Dataset: data (GitHub, rokhayacoumbadiouf-bit/Atelier_Preparation_Donnees_Images). Classes: cardboard, glass, metal, paper, plastic, trash.

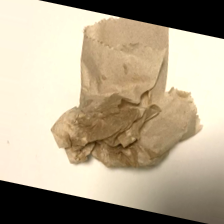
Label: trash

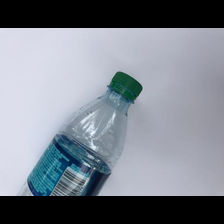
Label: plastic

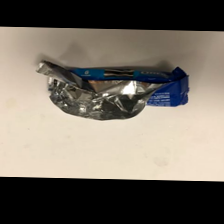
Label: trash

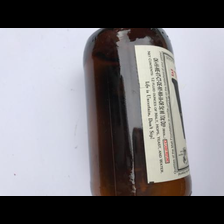
Label: glass

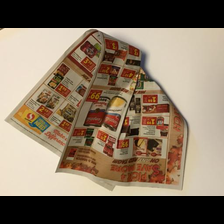
Label: paper

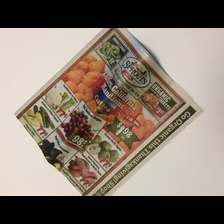
Label: paper
